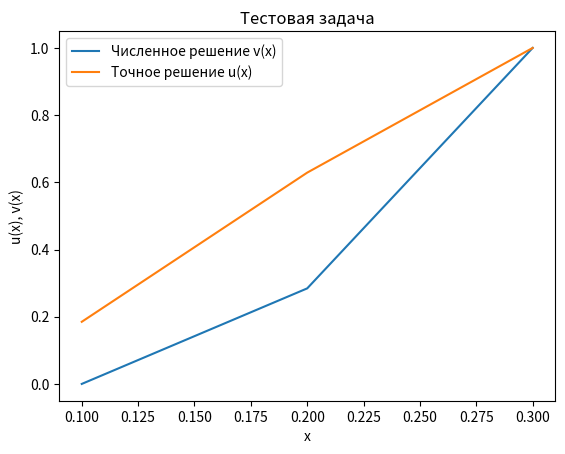

Source code (Python):

import numpy as np
import math
def generate_abc(n, a, b, task):
    """Generates A, B, C coefficients with minimal ai storage.
    Args:
        n: Number of grid points.
        a: Left boundary.
        b: Right boundary.
        task: Instance of MainTask.
    Returns:
        Tuple containing A, B, C (NumPy arrays).
    """
    h = (b - a) / n
    A = np.zeros(n - 1)
    B = np.zeros(n - 1)
    C = np.zeros(n - 1)
    ai = calc_ai(a + h, h, task)  
    for i in range(n - 1):
        ai_plus_1 = calc_ai(a + (i + 2) * h, h, task)  
        di = calc_di(a + (i + 1) * h, h, task)
        A[i] = ai / (h*h)
        B[i] = ai_plus_1 / (h*h)
        C[i] = A[i] + B[i] + di
        ai = ai_plus_1  
    return A, B, C


def calculate_alpha_beta(A, B, C, phi):
    """Calculates alpha and beta coefficients for the tridiagonal matrix algorithm (TDMA).
    Args:
        A: Sub-diagonal (below main diagonal) of the tridiagonal matrix (NumPy array).
        B: Super-diagonal (above main diagonal) (NumPy array).
        C: Main diagonal (NumPy array).
        phi: Right-hand side vector (NumPy array).
    Returns:
        A tuple containing two NumPy arrays: alpha and beta.
    Raises:
        ValueError: If input arrays have incompatible shapes or zero divisions occur.
    """
    n = len(C)  
    # if len(A) != n - 1 or len(B) != n - 1 or len(phi) != n:
    #     raise ValueError("Input arrays have incompatible shapes.")
    alpha = np.zeros(n)
    beta = np.zeros(n)
    
    alpha[0] = 0 
    beta[0] = 0 
    
    
    for i in range(1, n):  
        denominator = C[i-1] - A[i-1] * alpha[i-1] # C[i] - A[i-1] * alpha[i-1]
        if denominator == 0:
            raise ValueError("Zero division encountered during TDMA.")
        alpha[i] = B[i-1] / denominator
        beta[i] = (phi[i] + A[i-1] * beta[i-1]) / denominator
        
        
    #beta[n - 1] = 1  
    
    
    return alpha, beta

class TestTask:
    KSI = 0.4
    MU1 = 0
    MU2 = 1
    CONST = [[0.060557222866650, -1.060557222866650], [-0.47202455073443716628, -4.33108482358005765177]]
    def k1(self, x):
        return 1.4
    def k2(self, x):
        return 0.4
    def q1(self, x):
        return 0.4
    def q2(self, x):
        return 0.16
    def f1(self, x):
        return 0.4
    def f2(self, x):
        return math.exp(-0.4)
    def u(self, x):
        if x < self.KSI:
            return self.CONST[0][0] * math.exp(x * math.sqrt(2. / 7.)) + self.CONST[0][1] * math.exp(
                -x * math.sqrt(2. / 7.)) + 1.
        else:
            return self.CONST[1][0] * math.exp(x * math.sqrt(0.4)) + self.CONST[1][1] * (
                math.exp(-x * math.sqrt(0.4))) + math.exp(-0.4) / 0.16
class MainTask:
    KSI = 0.4
    MU1 = 0
    MU2 = 1
    def k1(self, x):
        return (x + 1)
    def k2(self, x):
        return x
    def q1(self, x):
        return x
    def q2(self, x):
        return x * x
    def f1(self, x):
        return x
    def f2(self, x):
        return math.exp(-x)
def calc_ai(x, step, task):
    xi = x
    xi_1 = x - step
    if task.KSI >= xi:
        return task.k1(xi - step/2.0)
    elif task.KSI <= xi_1:
        return task.k2(xi - step/2.0)
    else:
        return ((1/step)*( ((task.KSI - xi_1) / (task.k1((xi_1 + task.KSI)/2.0))) + ((xi - task.KSI) / (task.k2((task.KSI + xi)/2.0))) ))**(-1)
def calc_di(x, step, task):
    xi_up = x + step/2.0
    xi_down = x - step/2.0
    if task.KSI >= xi_up:
        return task.q1(x)
    elif task.KSI <= xi_down:
        return task.q2(x)
    else:
        return (1/step)*((task.q1((xi_down + task.KSI)/2.0) * (task.KSI - xi_down)) + (task.q2((task.KSI + xi_up)/2.0) * (xi_up - task.KSI)))
def calc_phi_i(x, step, task):
    xi_up = x + step/2.0
    xi_down = x - step/2.0
    if task.KSI >= xi_up:
        return task.f1(x)
    elif task.KSI <= xi_down:
        return task.f2(x)
    else:
        return (1/step)*(task.f1((xi_down + task.KSI)/2.0) * (task.KSI - xi_down) + task.f2((task.KSI + xi_up)/2.0) * (xi_up - task.KSI) )
def calculate_y(alpha, beta):
    """Calculates the y vector using the provided formulas.
    Args:
        alpha: Alpha coefficients (NumPy array).
        beta: Beta coefficients (NumPy array).
    Returns:
       NumPy array containing the calculated y values.
    Raises:
        ValueError: If alpha and beta have different shapes.
    """
    n = len(alpha)+1
    if n-1 != len(beta) :
        raise ValueError("Alpha and beta must have compatible shapes")
    y = np.zeros(n)
    y[n-1] = 1  
    for i in range(n - 2, -1, -1): 
        y[i] = alpha[i] * y[i + 1] + beta[i]
    return y

import numpy as np
import math
import matplotlib.pyplot as plt
def solve_test_task(n, a, b, task):
    #x = np.linspace(a, b, n)
    A, B, C = generate_abc(n, a, b, task)
    phi = np.array([calc_phi_i(a + (i + 1) * (b - a) / n, (b - a) / n, task) for i in range(0, n-1)])
    alpha, beta = calculate_alpha_beta(A, B, C, phi)
    y = calculate_y(alpha, beta)
    return y
n = 3
y = solve_test_task(n, 0, 1, TestTask())
print(y)
u = np.array([TestTask().u(0 + (i + 1) * 1 / n) for i in range(n)])
print(np.max(np.abs(y - u)))
def plot_test_task(x, v, list_u):
    plt.figure()
    plt.plot(x, v, label='Численное решение v(x)')
    plt.plot(x, list_u, label='Точное решение u(x)')
    plt.title("Тестовая задача")
    plt.xlabel("x")
    plt.ylabel("u(x), v(x)")
    plt.legend()
    plt.show()
plot_test_task([0 + (i + 1) * 1 / 10 for i in range(n)], y, u)